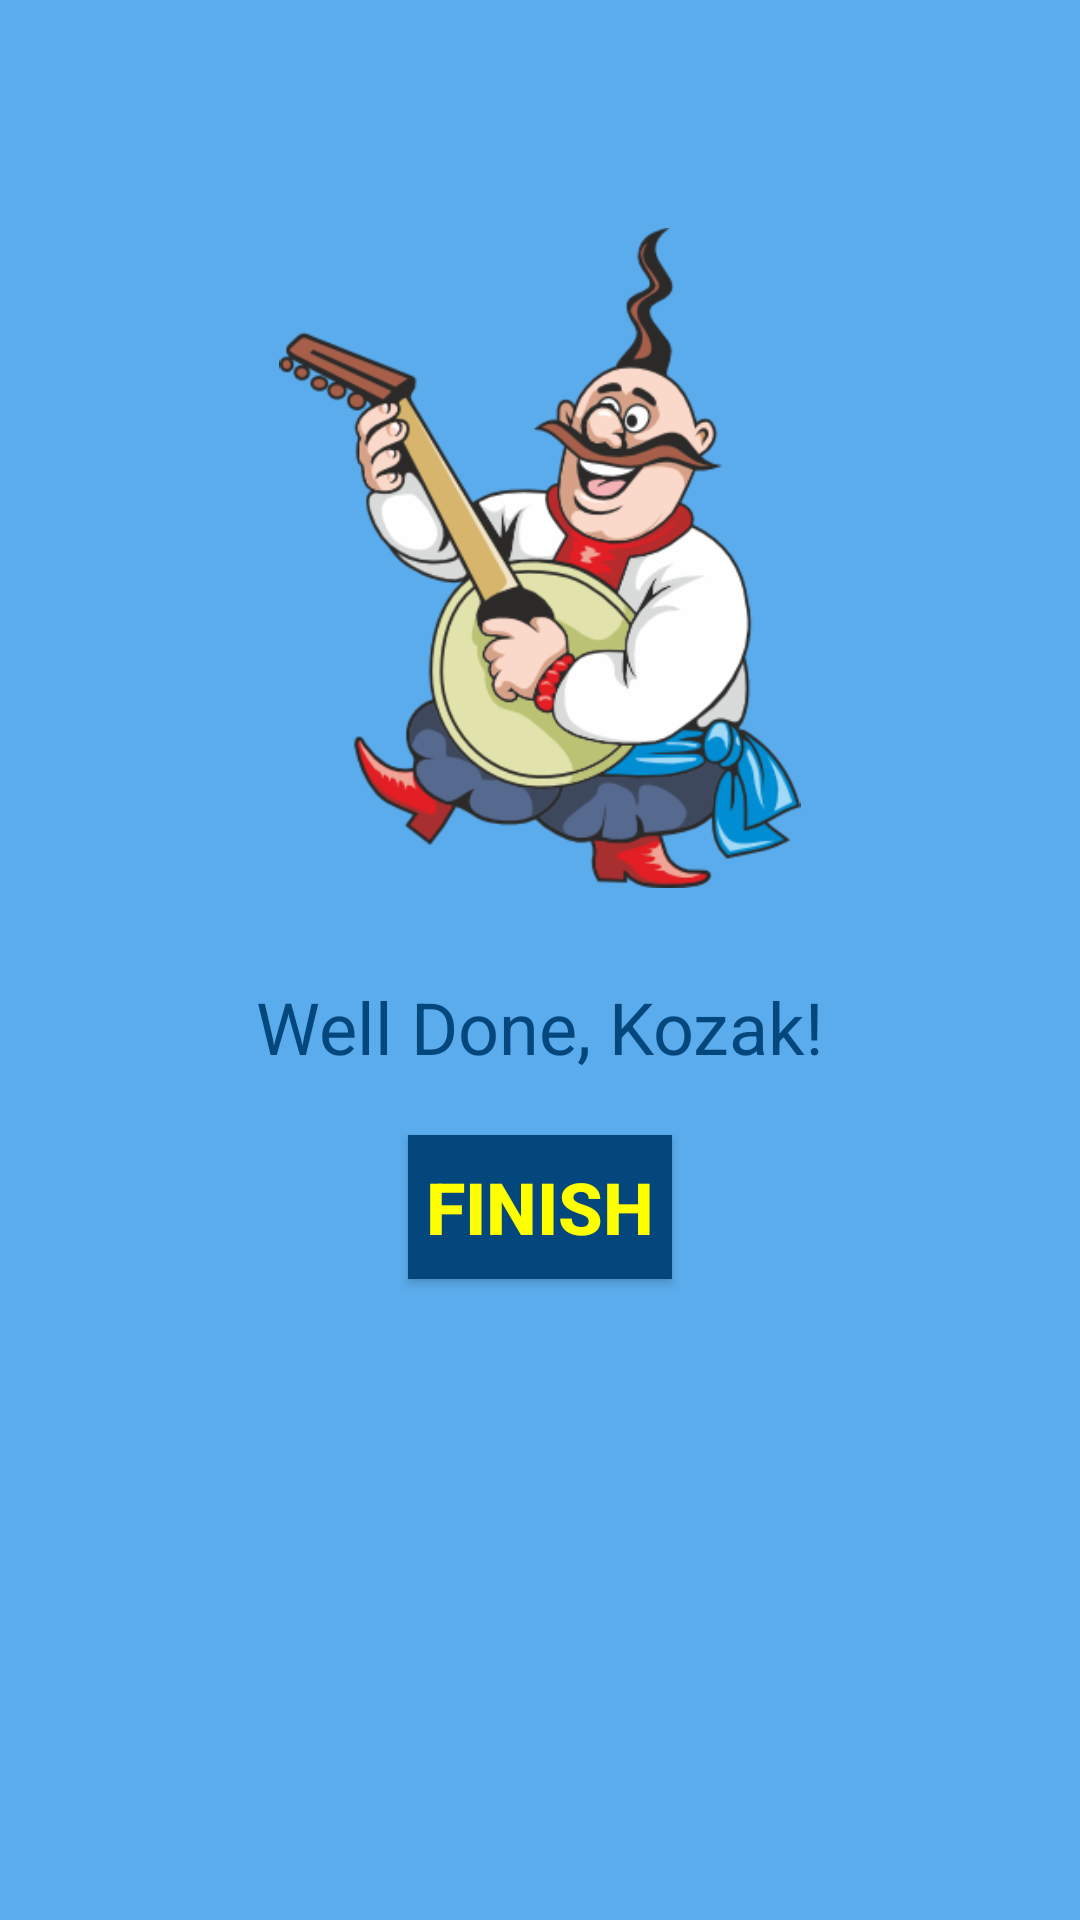

Reconstruct the res/layout file that produces this screen, plus the resources it refers to.
<!-- AndroidManifest.xml: application theme Theme.WorkoutApp -->
<!-- res/layout/activity_finish.xml -->
<?xml version="1.0" encoding="utf-8"?>
<androidx.constraintlayout.widget.ConstraintLayout xmlns:android="http://schemas.android.com/apk/res/android"
    xmlns:app="http://schemas.android.com/apk/res-auto"
    xmlns:tools="http://schemas.android.com/tools"
    android:layout_width="match_parent"
    android:layout_height="match_parent"
    android:background="@color/light_blue"
    tools:context=".FinishActivity">

    <androidx.appcompat.widget.Toolbar
        android:id="@+id/toolbar_finish"
        android:layout_width="match_parent"
        android:layout_height="?android:attr/actionBarSize"
        android:theme="@style/toolbarTheme"
        app:layout_constraintBottom_toTopOf="@id/iv_finish"
        app:layout_constraintTop_toTopOf="parent"
        app:titleTextColor="@color/ukr_yellow" />

    <ImageView
        android:id="@+id/iv_finish"
        android:layout_width="match_parent"
        android:layout_height="@dimen/finish_image_height"
        android:layout_margin="20dp"
        android:contentDescription="@string/finish_image"
        android:src="@drawable/kozak"
        app:layout_constraintEnd_toEndOf="parent"
        app:layout_constraintStart_toStartOf="parent"
        app:layout_constraintTop_toBottomOf="@id/toolbar_finish" />

    <TextView
        android:id="@+id/tv_well_done"
        style="bold"
        android:layout_width="wrap_content"
        android:layout_height="wrap_content"
        android:layout_marginTop="30dp"
        android:text="@string/well_done_kozak"
        android:textColor="@color/dark_blue"
        android:textSize="@dimen/large_text_size"
        app:layout_constraintBottom_toTopOf="@+id/bt_finish"
        app:layout_constraintEnd_toEndOf="parent"
        app:layout_constraintStart_toStartOf="parent"
        app:layout_constraintTop_toBottomOf="@id/iv_finish" />

    <Button
        android:id="@+id/bt_finish"
        android:layout_width="wrap_content"
        android:layout_height="wrap_content"
        android:background="@color/dark_blue"
        android:gravity="center"
        android:text="@string/finish"
        android:textColor="@color/ukr_yellow"
        android:textSize="@dimen/large_text_size"
        android:textStyle="bold"
        android:layout_marginTop="20dp"
        app:layout_constraintEnd_toEndOf="parent"
        app:layout_constraintStart_toStartOf="parent"
        app:layout_constraintTop_toBottomOf="@id/tv_well_done" />

</androidx.constraintlayout.widget.ConstraintLayout>
<!-- resources referenced by this layout -->
<resources>
  <color name="dark_blue">#04477C</color>
  <color name="light_blue">#5BACED</color>
  <color name="ukr_yellow">#FFFF00</color>
  <dimen name="finish_image_height">220dp</dimen>
  <dimen name="large_text_size">24sp</dimen>
  <!-- drawable kozak: png bitmap (drawable, 62700 bytes) -->
  <string name="finish">FINISH</string>
  <string name="finish_image">finish image</string>
  <string name="well_done_kozak">Well Done, Kozak!</string>
  <style name="toolbarTheme" parent="@style/ThemeOverlay.MaterialComponents.ActionBar">
          <item name="colorControlNormal">@color/dark_blue</item>
      </style>
  <style name="Theme.WorkoutApp" parent="Theme.MaterialComponents.DayNight.NoActionBar">
          
          <item name="colorPrimary">@color/purple_500</item>
          <item name="colorPrimaryVariant">@color/purple_700</item>
          <item name="colorOnPrimary">@color/white</item>
          
          <item name="colorSecondary">@color/teal_200</item>
          <item name="colorSecondaryVariant">@color/teal_700</item>
          <item name="colorOnSecondary">@color/black</item>
          
          <item name="android:statusBarColor" tools:targetApi="l">?attr/colorPrimaryVariant</item>
          
      </style>
  <color name="purple_500">#FF6200EE</color>
  <color name="purple_700">#FF3700B3</color>
  <color name="white">#FFFFFFFF</color>
  <color name="teal_200">#FF03DAC5</color>
  <color name="teal_700">#FF018786</color>
  <color name="black">#FF000000</color>
</resources>
